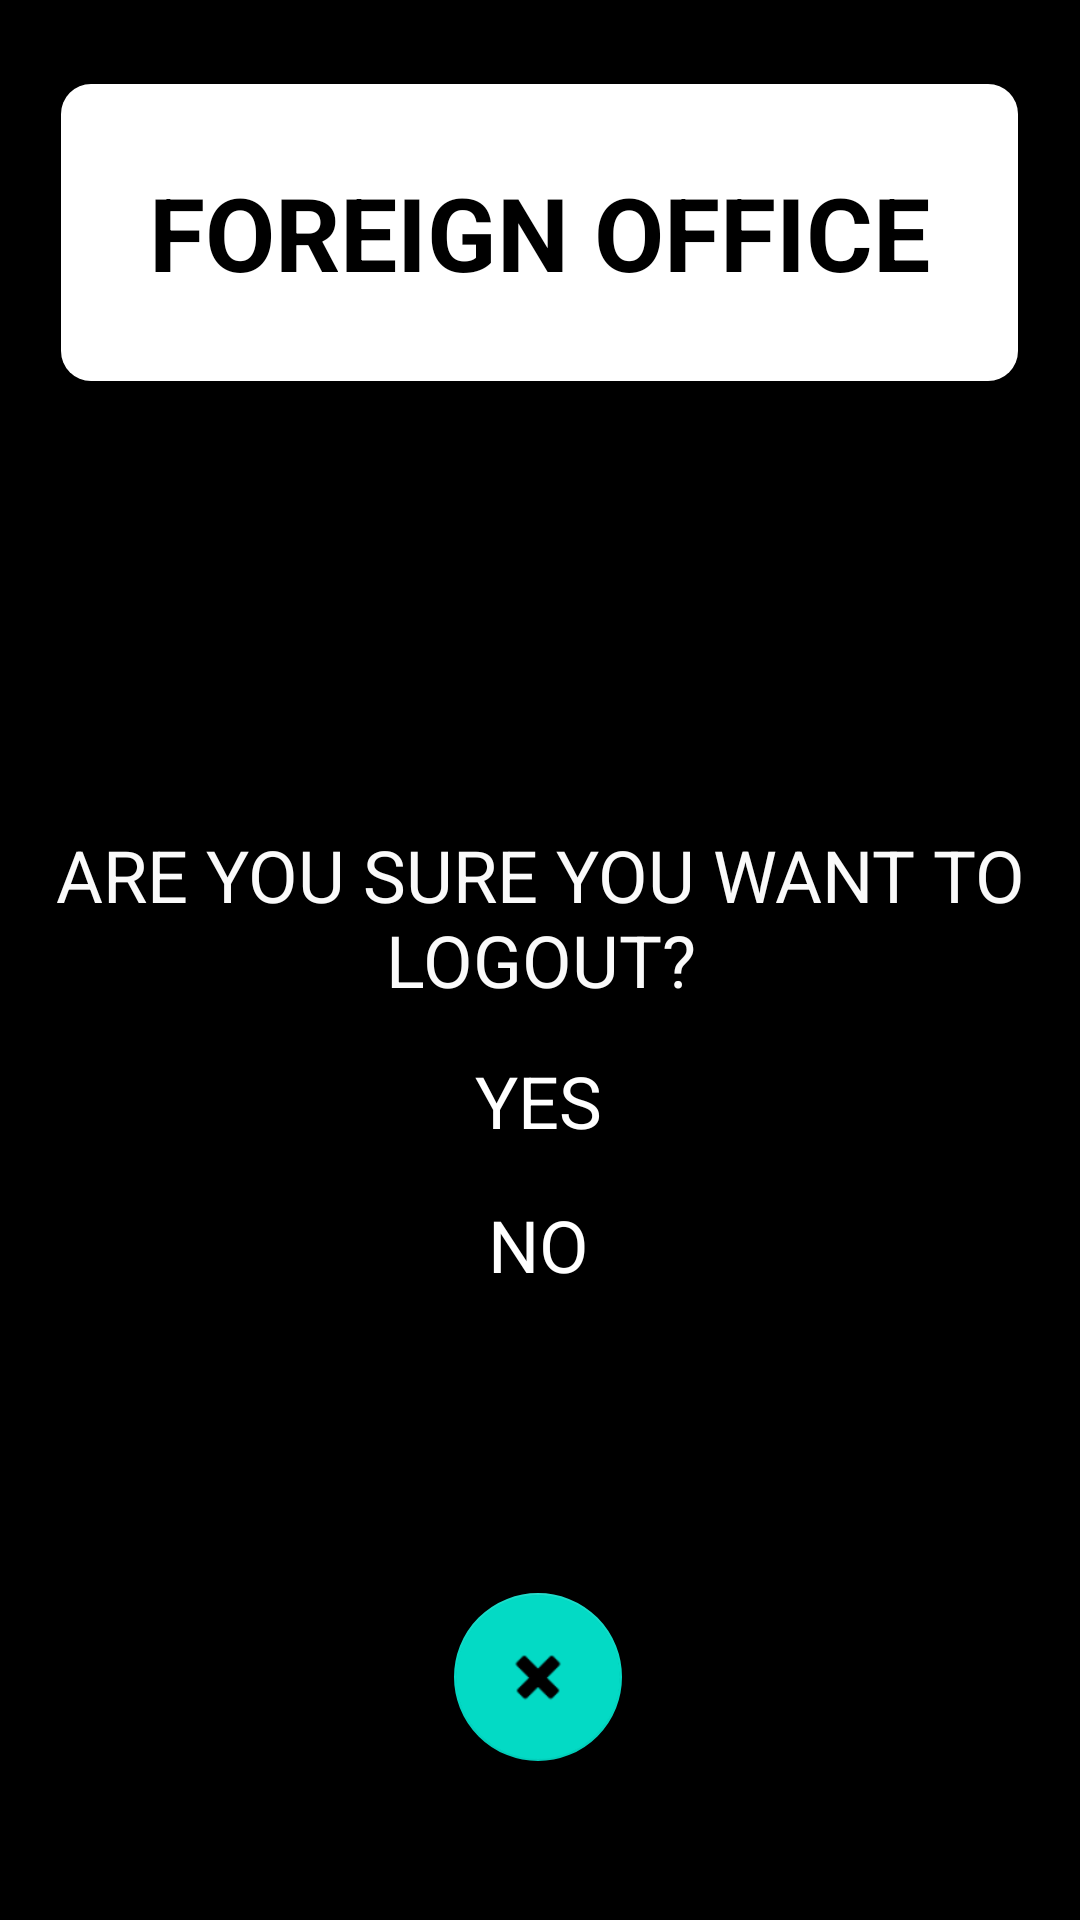

This screen was rendered from an Android layout file. Write that file and the resources it references.
<!-- AndroidManifest.xml: application theme Theme.FO -->
<!-- res/layout/activity_main_menuuu.xml -->
<?xml version="1.0" encoding="utf-8"?>
<FrameLayout xmlns:android="http://schemas.android.com/apk/res/android"
    xmlns:app="http://schemas.android.com/apk/res-auto"
    xmlns:tools="http://schemas.android.com/tools"
    android:id="@+id/fl"
    android:layout_width="match_parent"
    android:layout_height="match_parent"
    android:background="@color/black"
    android:theme="@style/ThemeOverlay.FO.FullscreenContainer"

    tools:context=".MainMenuuu">

    <androidx.constraintlayout.widget.ConstraintLayout
        android:id="@+id/cl"
        android:layout_width="match_parent"
        android:layout_height="match_parent">

        <TextView
            android:id="@+id/textView2"
            android:layout_width="319dp"
            android:layout_height="99dp"
            android:background="@drawable/edittextrounder"
            android:foregroundGravity="center"
            android:gravity="center"
            android:text="FOREIGN OFFICE"
            android:textColor="#000000"
            android:textSize="34sp"
            android:textStyle="bold"
            android:visibility="visible"
            app:layout_constraintBottom_toBottomOf="parent"
            app:layout_constraintEnd_toEndOf="parent"
            app:layout_constraintHorizontal_bias="0.493"
            app:layout_constraintStart_toStartOf="parent"
            app:layout_constraintTop_toTopOf="parent"
            app:layout_constraintVertical_bias="0.052" />

        <TextView
            android:id="@+id/button8"
            android:layout_width="141dp"
            android:layout_height="59dp"
            android:background="@drawable/buttonround2"
            android:gravity="center"
            android:text="ATTENDENCE"
            android:textSize="18sp"
            android:textStyle="bold"
            android:visibility="visible"
            app:layout_constraintBottom_toBottomOf="parent"
            app:layout_constraintEnd_toEndOf="parent"
            app:layout_constraintHorizontal_bias="0.822"
            app:layout_constraintStart_toStartOf="parent"
            app:layout_constraintTop_toTopOf="parent"
            app:layout_constraintVertical_bias="0.512" />

        <TextView
            android:id="@+id/button10"
            android:layout_width="141dp"
            android:layout_height="59dp"
            android:background="@drawable/buttonround2"
            android:gravity="center"
            android:text="DISBURSE SALARY"
            android:textSize="19sp"
            android:textStyle="bold"
            android:visibility="visible"
            app:layout_constraintBottom_toBottomOf="parent"
            app:layout_constraintEnd_toEndOf="parent"
            app:layout_constraintHorizontal_bias="0.822"
            app:layout_constraintStart_toStartOf="parent"
            app:layout_constraintTop_toTopOf="parent"
            app:layout_constraintVertical_bias="0.645" />

        <TextView
            android:id="@+id/button3"
            android:layout_width="141dp"
            android:layout_height="59dp"
            android:background="@drawable/buttonround"
            android:gravity="center"
            android:text="SEND \nCYPHER"
            android:textSize="19sp"
            android:textStyle="bold"
            android:visibility="visible"
            app:layout_constraintBottom_toBottomOf="parent"
            app:layout_constraintEnd_toEndOf="parent"
            app:layout_constraintHorizontal_bias="0.174"
            app:layout_constraintStart_toStartOf="parent"
            app:layout_constraintTop_toTopOf="parent"
            app:layout_constraintVertical_bias="0.252" />

        <TextView
            android:id="@+id/button12"
            android:layout_width="285dp"
            android:layout_height="59dp"
            android:background="@drawable/buttonround"
            android:gravity="center"
            android:text="SEND REQUEST FOR VISIT"
            android:textSize="19sp"
            android:textStyle="bold"
            android:visibility="visible"
            app:layout_constraintBottom_toBottomOf="parent"
            app:layout_constraintEnd_toEndOf="parent"
            app:layout_constraintHorizontal_bias="0.495"
            app:layout_constraintStart_toStartOf="parent"
            app:layout_constraintTop_toTopOf="parent"
            app:layout_constraintVertical_bias="0.781" />

        <TextView
            android:id="@+id/button4"
            android:layout_width="141dp"
            android:layout_height="59dp"
            android:background="@drawable/buttonround2"
            android:gravity="center"
            android:text="RECEIVE CYPHER"
            android:textSize="19sp"
            android:textStyle="bold"
            android:visibility="visible"
            app:layout_constraintBottom_toBottomOf="parent"
            app:layout_constraintEnd_toEndOf="parent"
            app:layout_constraintHorizontal_bias="0.822"
            app:layout_constraintStart_toStartOf="parent"
            app:layout_constraintTop_toTopOf="parent"
            app:layout_constraintVertical_bias="0.252" />

        <TextView
            android:id="@+id/button5"
            android:layout_width="141dp"
            android:layout_height="59dp"
            android:background="@drawable/buttonround"
            android:gravity="center"
            android:text="SAVE A KEY"
            android:textSize="19sp"
            android:textStyle="bold"
            android:visibility="visible"
            app:layout_constraintBottom_toBottomOf="parent"
            app:layout_constraintEnd_toEndOf="parent"
            app:layout_constraintHorizontal_bias="0.174"
            app:layout_constraintStart_toStartOf="parent"
            app:layout_constraintTop_toTopOf="parent"
            app:layout_constraintVertical_bias="0.38" />

        <TextView
            android:id="@+id/button6"
            android:layout_width="141dp"
            android:layout_height="59dp"
            android:background="@drawable/buttonround2"
            android:gravity="center"
            android:text="SEND RESOLUTION"
            android:textSize="19sp"
            android:textStyle="bold"
            android:visibility="visible"
            app:layout_constraintBottom_toBottomOf="parent"
            app:layout_constraintEnd_toEndOf="parent"
            app:layout_constraintHorizontal_bias="0.822"
            app:layout_constraintStart_toStartOf="parent"
            app:layout_constraintTop_toTopOf="parent"
            app:layout_constraintVertical_bias="0.38" />

        <TextView
            android:id="@+id/button7"
            android:layout_width="141dp"
            android:layout_height="59dp"
            android:background="@drawable/buttonround"
            android:gravity="center"
            android:text="MEDIA TALK"
            android:textSize="19sp"
            android:textStyle="bold"

            android:visibility="visible"
            app:layout_constraintBottom_toBottomOf="parent"
            app:layout_constraintEnd_toEndOf="parent"
            app:layout_constraintHorizontal_bias="0.174"
            app:layout_constraintStart_toStartOf="parent"
            app:layout_constraintTop_toTopOf="parent"
            app:layout_constraintVertical_bias="0.512" />

        <TextView
            android:id="@+id/button9"
            android:layout_width="141dp"
            android:layout_height="59dp"
            android:background="@drawable/buttonround"
            android:gravity="center"
            android:text="APPLY FOR VISA"
            android:textSize="19sp"
            android:textStyle="bold"
            android:visibility="visible"
            app:layout_constraintBottom_toBottomOf="parent"
            app:layout_constraintEnd_toEndOf="parent"
            app:layout_constraintHorizontal_bias="0.174"
            app:layout_constraintStart_toStartOf="parent"
            app:layout_constraintTop_toTopOf="parent"
            app:layout_constraintVertical_bias="0.645" />

        <com.google.android.material.floatingactionbutton.FloatingActionButton
            android:id="@+id/floatingActionButton"
            android:layout_width="wrap_content"
            android:layout_height="wrap_content"
            android:clickable="true"
            app:layout_constraintBottom_toBottomOf="parent"
            app:layout_constraintEnd_toEndOf="parent"
            app:layout_constraintHorizontal_bias="0.498"
            app:layout_constraintStart_toStartOf="parent"
            app:layout_constraintTop_toTopOf="parent"
            app:layout_constraintVertical_bias="0.909"
            app:srcCompat="@android:drawable/ic_delete" />

        <TextView
            android:id="@+id/textView4"
            android:layout_width="wrap_content"
            android:layout_height="wrap_content"
            android:gravity="center"
            android:text="ARE YOU SURE YOU WANT TO LOGOUT?"
            android:textColor="#FAFAFA"
            android:textSize="24sp"
            android:visibility="visible"
            app:layout_constraintBottom_toBottomOf="parent"
            app:layout_constraintEnd_toEndOf="parent"
            app:layout_constraintHorizontal_bias="0.0"
            app:layout_constraintStart_toStartOf="parent"
            app:layout_constraintTop_toTopOf="parent"
            app:layout_constraintVertical_bias="0.475"
            tools:text="ARE YOU SURE YOU WANT TO LOGOUT?" />

        <TextView
            android:id="@+id/textView5"
            android:layout_width="wrap_content"
            android:layout_height="wrap_content"
            android:text="YES"
            android:textColor="#FFFFFF"
            android:textSize="24sp"
            app:layout_constraintBottom_toBottomOf="parent"
            app:layout_constraintEnd_toEndOf="parent"
            app:layout_constraintHorizontal_bias="0.498"
            app:layout_constraintStart_toStartOf="parent"
            app:layout_constraintTop_toTopOf="parent"
            app:layout_constraintVertical_bias="0.577"
            tools:text="YES" />

        <TextView
            android:id="@+id/textView6"
            android:layout_width="wrap_content"
            android:layout_height="wrap_content"
            android:text="NO"
            android:textColor="#FFFFFF"
            android:textSize="24sp"
            app:layout_constraintBottom_toBottomOf="parent"
            app:layout_constraintEnd_toEndOf="parent"
            app:layout_constraintHorizontal_bias="0.498"
            app:layout_constraintStart_toStartOf="parent"
            app:layout_constraintTop_toTopOf="parent"
            app:layout_constraintVertical_bias="0.656"
            tools:text="NO" />
    </androidx.constraintlayout.widget.ConstraintLayout>
</FrameLayout>
<!-- resources referenced by this layout -->
<resources>
  <!-- drawable edittextrounder (drawable) -->
  <?xml version="1.0" encoding="utf-8"?>
  <shape xmlns:android="http://schemas.android.com/apk/res/android"
      android:shape="rectangle"
      android:padding="10dp">
  
      <solid android:color="#FFFFFF" />
  
      <corners
          android:bottomRightRadius="10dp"
          android:bottomLeftRadius="10dp"
          android:topLeftRadius="10dp"
          android:topRightRadius="10dp" />
  </shape>
  <style name="ThemeOverlay.FO.FullscreenContainer" parent="">
          <item name="fullscreenBackgroundColor">@color/light_blue_600</item>
          <item name="fullscreenTextColor">@color/light_blue_A200</item>
      </style>
  <style name="Theme.FO" parent="Theme.MaterialComponents.DayNight.DarkActionBar">
          
          <item name="colorPrimary">@color/purple_500</item>
          <item name="colorPrimaryVariant">@color/purple_700</item>
          <item name="colorOnPrimary">@color/white</item>
          
          <item name="colorSecondary">@color/teal_200</item>
          <item name="colorSecondaryVariant">@color/teal_700</item>
          <item name="colorOnSecondary">@color/black</item>
          
          <item name="android:statusBarColor">?attr/colorPrimaryVariant</item>
          
      </style>
  <!-- not gathered from this repository: default colours our renderer supplied (Android Studio template values) -->
  <color name="purple_500">#FF6200EE</color>
  <color name="purple_700">#FF3700B3</color>
  <color name="teal_200">#FF03DAC5</color>
  <color name="teal_700">#FF018786</color>
  <color name="black">#FF000000</color>
  <color name="white">#FFFFFFFF</color>
</resources>
